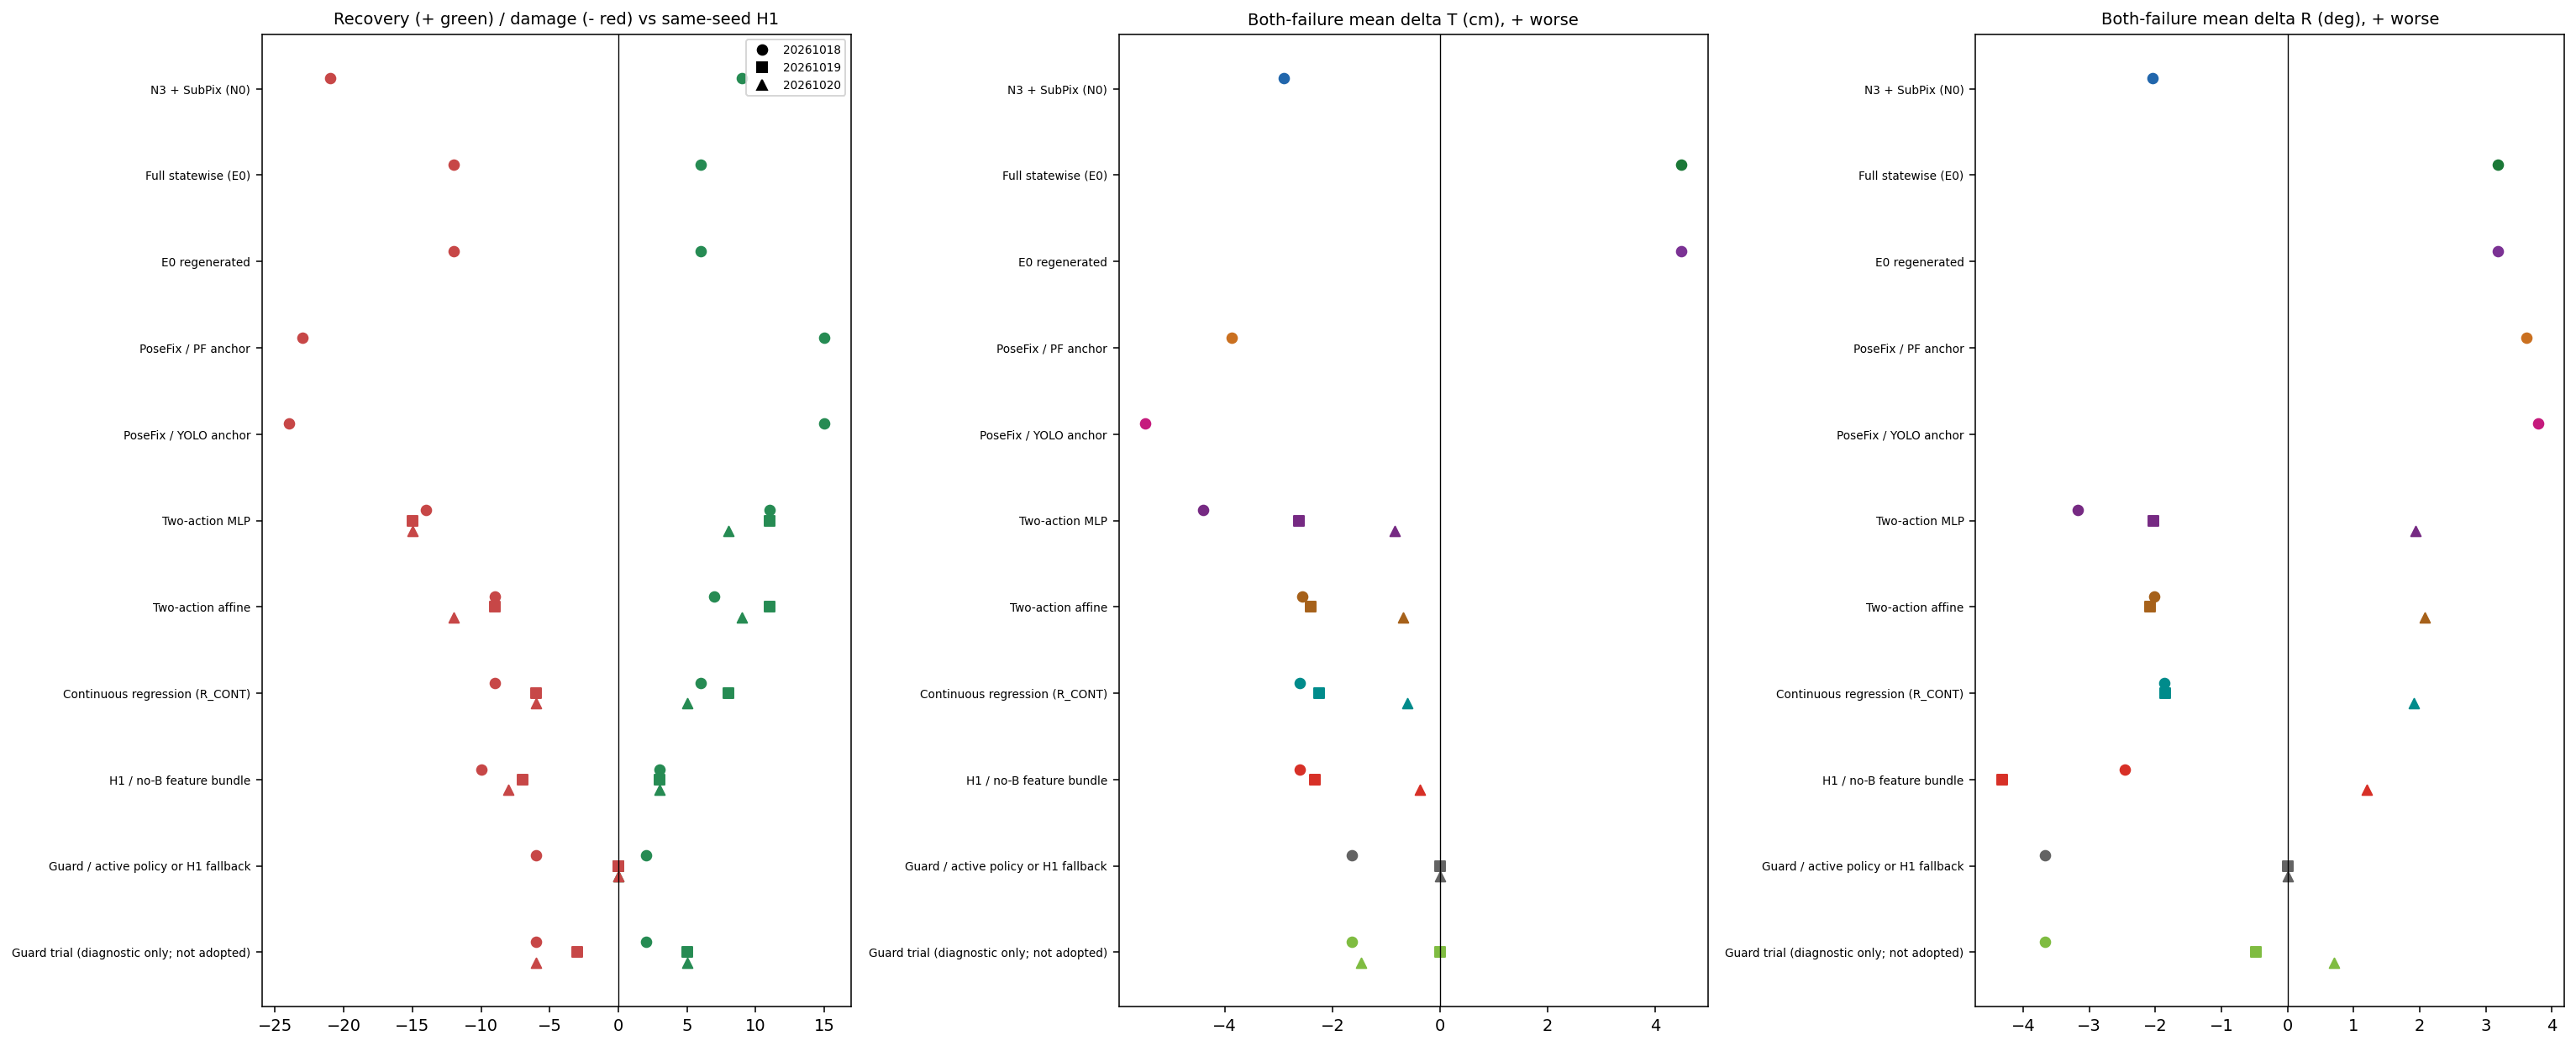

Data behind this chart, as committed beside it:
before, arm, denominator, recovery, damage, both_success_n, both_failure_n, delta_T_n, delta_T_mean_cm, delta_T_worsened_n, delta_R_n, delta_R_mean_deg, delta_R_worsened_n
D1_H1_MLP_s20261018, N0, 192, 9, 21, 99, 63, 63, -2.901, 25, 63, -2.04, 22
D1_H1_MLP_s20261018, E0, 192, 6, 12, 108, 66, 66, 4.474, 25, 66, 3.18, 20
D1_H1_MLP_s20261018, E0_REGENERATED, 192, 6, 12, 108, 66, 66, 4.474, 25, 66, 3.18, 20
D1_H1_MLP_s20261018, POSEFIX_SUBPIX_PF_ANCHOR, 192, 15, 23, 97, 57, 57, -3.867, 23, 57, 3.613, 31
D1_H1_MLP_s20261018, POSEFIX_SUBPIX_YOLO_ANCHOR, 192, 15, 24, 96, 57, 57, -5.472, 22, 57, 3.788, 30
D1_H1_MLP_s20261018, D1_H1_PAIR_MLP_s20261018, 192, 11, 14, 106, 61, 61, -4.404, 23, 61, -3.173, 19
D1_H1_MLP_s20261019, D1_H1_PAIR_MLP_s20261019, 192, 11, 15, 102, 64, 64, -2.621, 24, 64, -2.034, 19
D1_H1_MLP_s20261020, D1_H1_PAIR_MLP_s20261020, 192, 8, 15, 106, 63, 63, -0.8459, 21, 63, 1.936, 16
D1_H1_MLP_s20261018, D1_H1_PAIR_ROLE_AFFINE_s20261018, 192, 7, 9, 111, 65, 65, -2.563, 22, 65, -2.01, 18
D1_H1_MLP_s20261019, D1_H1_PAIR_ROLE_AFFINE_s20261019, 192, 11, 9, 108, 64, 64, -2.404, 25, 64, -2.073, 19
D1_H1_MLP_s20261020, D1_H1_PAIR_ROLE_AFFINE_s20261020, 192, 9, 12, 109, 62, 62, -0.6893, 22, 62, 2.082, 18
D1_H1_MLP_s20261018, R_CONT_F0_s20261018, 192, 6, 9, 111, 66, 66, -2.612, 19, 66, -1.869, 16
D1_H1_MLP_s20261019, R_CONT_F0_s20261019, 192, 8, 6, 111, 67, 67, -2.242, 18, 67, -1.855, 14
D1_H1_MLP_s20261020, R_CONT_F0_s20261020, 192, 5, 6, 115, 66, 66, -0.6124, 13, 66, 1.911, 12
D1_H1_MLP_s20261018, H1_NO_B_FEATURE_s20261018, 192, 3, 10, 110, 69, 69, -2.612, 20, 69, -2.458, 23
D1_H1_MLP_s20261019, H1_NO_B_FEATURE_s20261019, 192, 3, 7, 110, 72, 72, -2.32, 18, 72, -4.316, 21
D1_H1_MLP_s20261020, H1_NO_B_FEATURE_s20261020, 192, 3, 8, 113, 68, 68, -0.3769, 17, 68, 1.206, 21
D1_H1_MLP_s20261018, H1_GUARDED_SWITCH_s20261018, 192, 2, 6, 114, 70, 70, -1.642, 11, 70, -3.664, 10
D1_H1_MLP_s20261019, H1_GUARDED_SWITCH_s20261019, 192, 0, 0, 117, 75, 75, 0.0, 0, 75, 0.0, 0
D1_H1_MLP_s20261020, H1_GUARDED_SWITCH_s20261020, 192, 0, 0, 121, 71, 71, 0.0, 0, 71, 0.0, 0
D1_H1_MLP_s20261018, H1_GUARD_CALIBRATED_TRIAL_s20261018, 192, 2, 6, 114, 70, 70, -1.642, 11, 70, -3.664, 10
D1_H1_MLP_s20261019, H1_GUARD_CALIBRATED_TRIAL_s20261019, 192, 5, 3, 114, 70, 70, 0.004382, 12, 70, -0.478, 9
D1_H1_MLP_s20261020, H1_GUARD_CALIBRATED_TRIAL_s20261020, 192, 5, 6, 115, 66, 66, -1.472, 12, 66, 0.7053, 11
